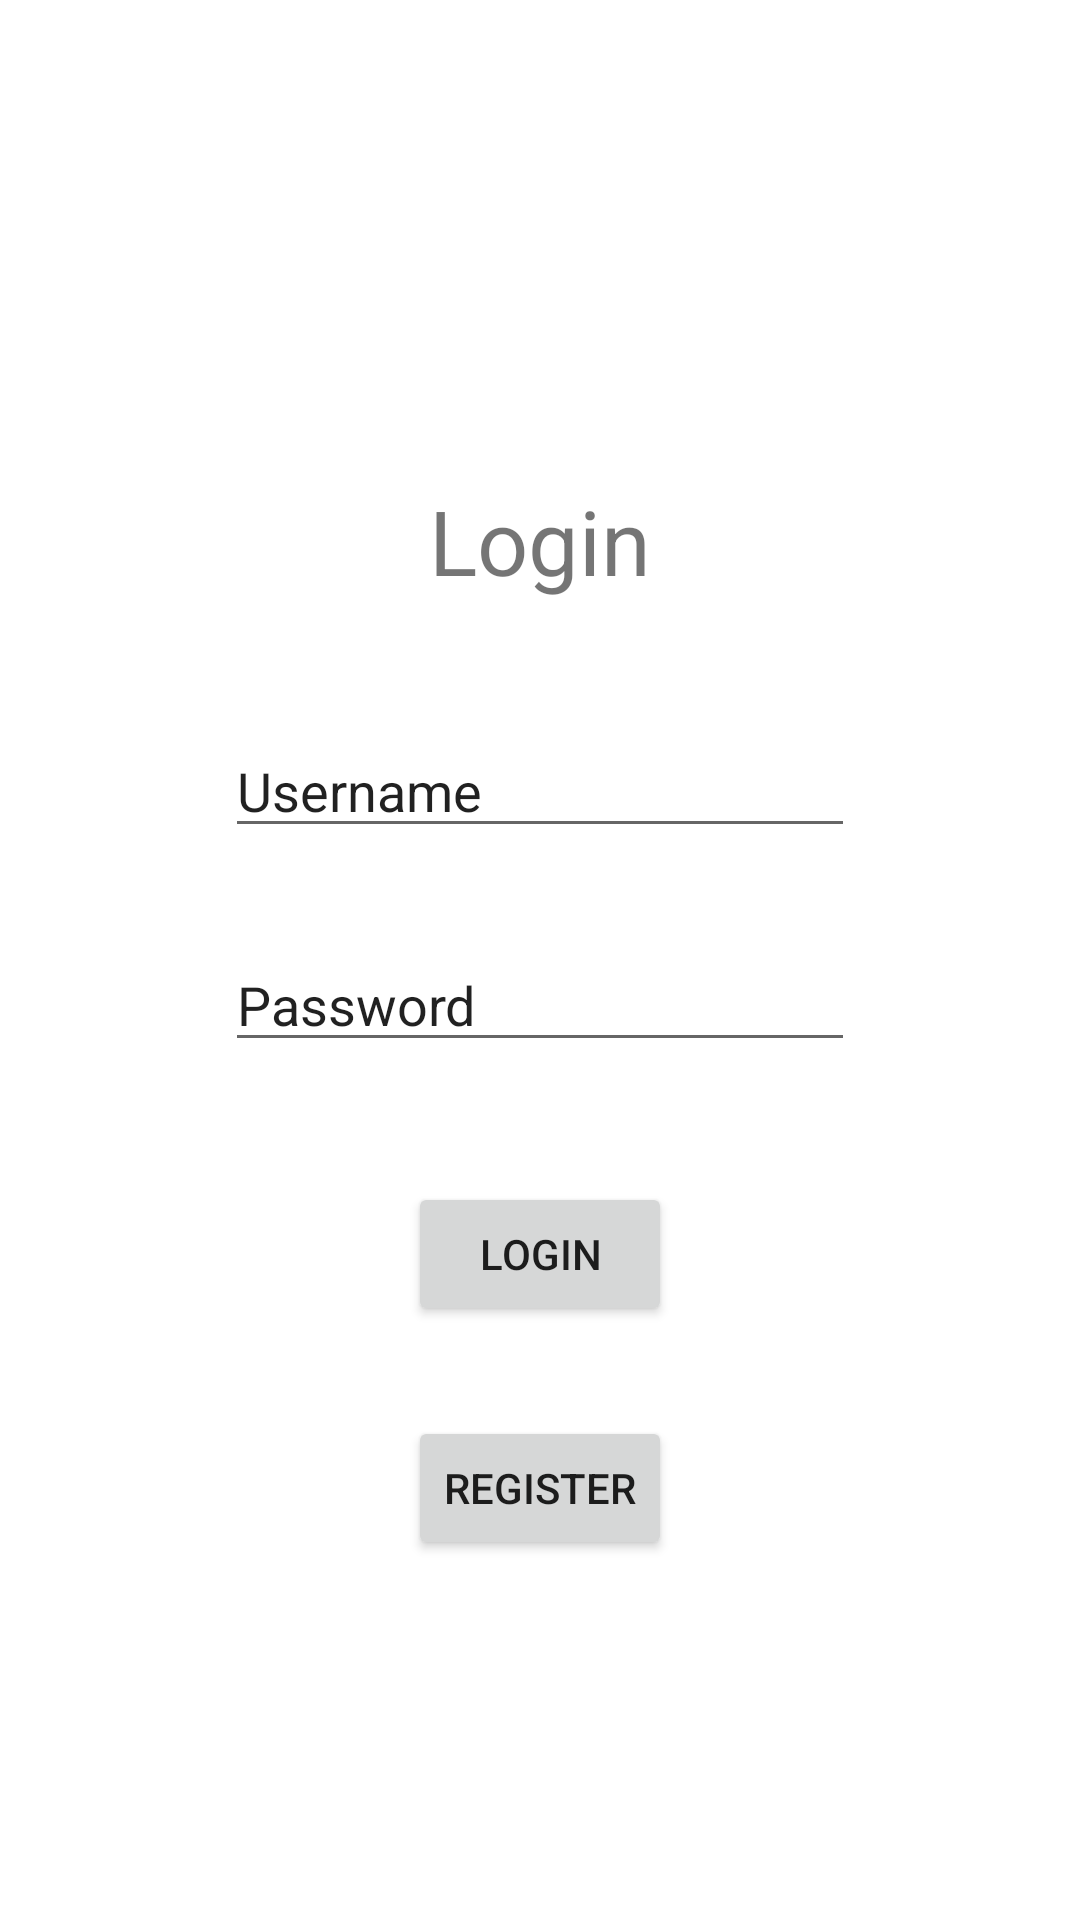

Reconstruct the res/layout file that produces this screen, plus the resources it refers to.
<!-- AndroidManifest.xml: application theme Theme.160418062_UTSGalangDana -->
<!-- res/layout/fragment_login.xml -->
<?xml version="1.0" encoding="utf-8"?>
<FrameLayout xmlns:android="http://schemas.android.com/apk/res/android"
    xmlns:app="http://schemas.android.com/apk/res-auto"
    xmlns:tools="http://schemas.android.com/tools"
    android:layout_width="match_parent"
    android:layout_height="match_parent"
    tools:context=".view.LoginFragment">

    <androidx.constraintlayout.widget.ConstraintLayout
        android:layout_width="match_parent"
        android:layout_height="match_parent">

        <TextView
            android:id="@+id/textView"
            android:layout_width="wrap_content"
            android:layout_height="wrap_content"
            android:layout_marginTop="160dp"
            android:text="Login"
            android:textSize="30sp"
            app:layout_constraintEnd_toEndOf="parent"
            app:layout_constraintStart_toStartOf="parent"
            app:layout_constraintTop_toTopOf="parent" />

        <EditText
            android:id="@+id/editNama"
            android:layout_width="wrap_content"
            android:layout_height="wrap_content"
            android:layout_marginTop="41dp"
            android:ems="10"
            android:inputType="textPersonName"
            android:text="Username"
            app:layout_constraintEnd_toEndOf="parent"
            app:layout_constraintStart_toStartOf="parent"
            app:layout_constraintTop_toBottomOf="@+id/textView" />

        <EditText
            android:id="@+id/editPassword"
            android:layout_width="wrap_content"
            android:layout_height="wrap_content"
            android:layout_marginTop="30dp"
            android:ems="10"
            android:inputType="textPersonName"
            android:text="Password"
            app:layout_constraintEnd_toEndOf="parent"
            app:layout_constraintStart_toStartOf="parent"
            app:layout_constraintTop_toBottomOf="@+id/editNama" />

        <Button
            android:id="@+id/btnLog"
            android:layout_width="wrap_content"
            android:layout_height="wrap_content"
            android:layout_marginTop="40dp"
            android:text="LOGIN"
            app:layout_constraintEnd_toEndOf="parent"
            app:layout_constraintStart_toStartOf="parent"
            app:layout_constraintTop_toBottomOf="@+id/editPassword" />

        <Button
            android:id="@+id/btnRegister"
            android:layout_width="wrap_content"
            android:layout_height="wrap_content"
            android:layout_marginTop="30dp"
            android:text="Register"
            app:layout_constraintEnd_toEndOf="parent"
            app:layout_constraintHorizontal_bias="0.5"
            app:layout_constraintStart_toStartOf="parent"
            app:layout_constraintTop_toBottomOf="@+id/btnLog" />
    </androidx.constraintlayout.widget.ConstraintLayout>
</FrameLayout>
<!-- resources referenced by this layout -->
<resources>
  <style name="Theme.160418062_UTSGalangDana" parent="Theme.MaterialComponents.DayNight.DarkActionBar">
          
          <item name="colorPrimary">@color/purple_500</item>
          <item name="colorPrimaryVariant">@color/purple_700</item>
          <item name="colorOnPrimary">@color/white</item>
          
          <item name="colorSecondary">@color/teal_200</item>
          <item name="colorSecondaryVariant">@color/teal_700</item>
          <item name="colorOnSecondary">@color/black</item>
          
          <item name="android:statusBarColor" tools:targetApi="l">?attr/colorPrimaryVariant</item>
          
      </style>
  <!-- not gathered from this repository: default colours our renderer supplied (Android Studio template values) -->
  <color name="purple_500">#FF6200EE</color>
  <color name="purple_700">#FF3700B3</color>
  <color name="teal_200">#FF03DAC5</color>
  <color name="teal_700">#FF018786</color>
  <color name="black">#FF000000</color>
  <color name="white">#FFFFFFFF</color>
</resources>
